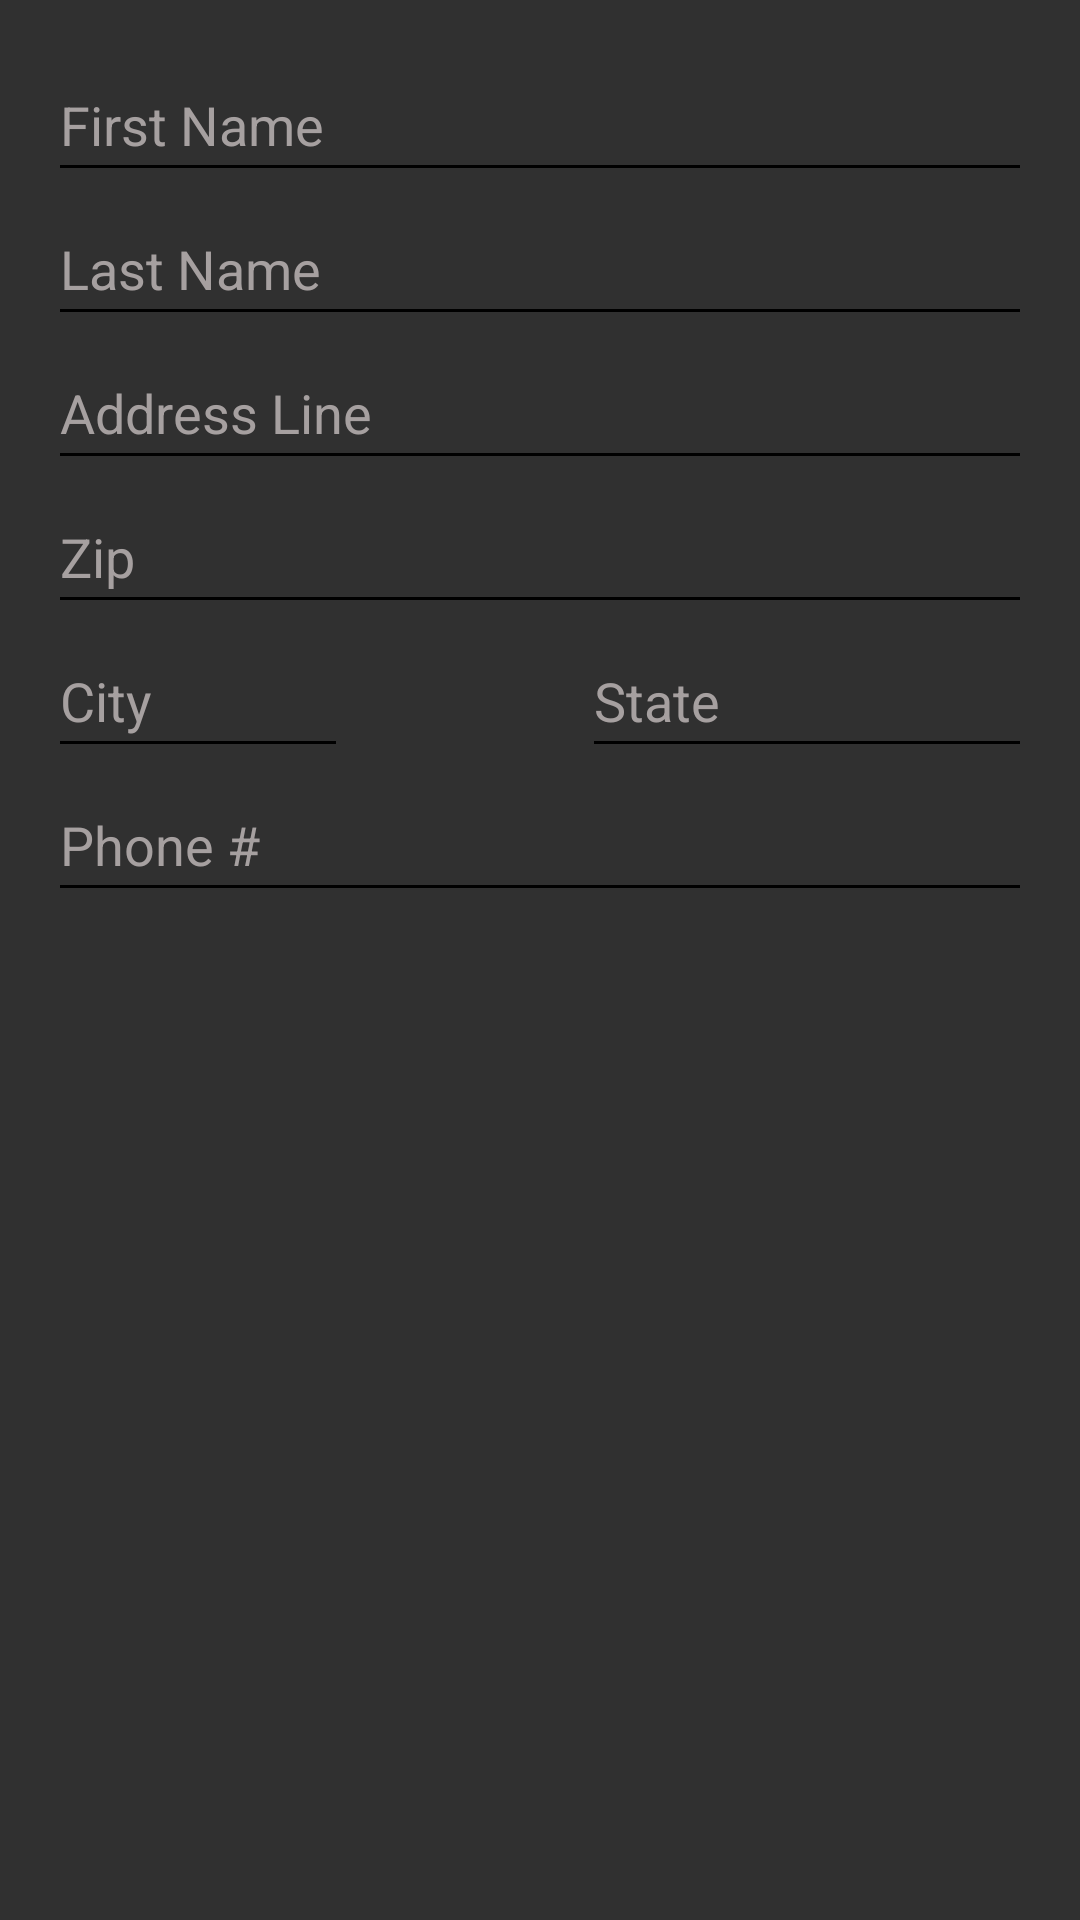

Reconstruct the res/layout file that produces this screen, plus the resources it refers to.
<!-- AndroidManifest.xml: application theme Theme.Design.NoActionBar -->
<!-- res/layout/shipping_info.xml -->
<?xml version="1.0" encoding="utf-8"?>
<androidx.constraintlayout.widget.ConstraintLayout
    xmlns:android="http://schemas.android.com/apk/res/android"
    xmlns:tools="http://schemas.android.com/tools"
    android:layout_width="match_parent"
    android:layout_height="wrap_content"
    android:padding="16dp"
    xmlns:app="http://schemas.android.com/apk/res-auto">

    <EditText
        android:id="@+id/Shipping_Info_First_Name"
        android:layout_width="match_parent"
        android:layout_height="wrap_content"
        android:backgroundTint="@color/black"
        android:hint="@string/first_name"
        android:inputType="textPersonName"
        android:minHeight="48dp"
        android:textColor="@color/black"
        android:textColorHint="@color/grey"
        app:layout_constraintTop_toTopOf="parent"
        tools:layout_editor_absoluteX="16dp"></EditText>

    <EditText
        android:id="@+id/Shipping_Info_Last_Name"
        android:layout_width="match_parent"
        android:layout_height="wrap_content"
        android:backgroundTint="@color/black"
        android:hint="@string/last_name"
        android:inputType="textEmailAddress"
        android:minHeight="48dp"
        android:textColor="@color/black"
        android:textColorHint="@color/grey"
        app:layout_constraintTop_toBottomOf="@id/Shipping_Info_First_Name"
        tools:layout_editor_absoluteX="16dp"></EditText>

    <EditText
        android:id="@+id/Address"
        android:layout_width="match_parent"
        android:layout_height="wrap_content"
        android:backgroundTint="@color/black"
        android:hint="@string/address_line"
        android:inputType="textEmailAddress"
        android:minHeight="48dp"
        android:textColor="@color/black"
        android:textColorHint="@color/grey"
        app:layout_constraintTop_toBottomOf="@id/Shipping_Info_Last_Name"
        tools:layout_editor_absoluteX="16dp"></EditText>

    <EditText
        android:id="@+id/Zip"
        android:layout_width="match_parent"
        android:layout_height="wrap_content"
        android:backgroundTint="@color/black"
        android:hint="Zip"
        android:inputType="textEmailAddress"
        android:minHeight="48dp"
        android:textColor="@color/black"
        android:textColorHint="@color/grey"
        app:layout_constraintTop_toBottomOf="@id/Address"
        tools:layout_editor_absoluteX="16dp"></EditText>

    <EditText
        android:id="@+id/City"
        android:layout_width="100dp"
        android:layout_height="wrap_content"
        android:backgroundTint="@color/black"
        android:hint="@string/city"
        android:inputType="textEmailAddress"
        android:minHeight="48dp"
        android:textColor="@color/black"
        android:textColorHint="@color/grey"
        app:layout_constraintLeft_toLeftOf="parent"
        app:layout_constraintTop_toBottomOf="@id/Zip"></EditText>

    <EditText
        android:id="@+id/State"
        android:layout_width="150dp"
        android:layout_height="wrap_content"
        android:backgroundTint="@color/black"
        android:hint="@string/state"
        android:inputType="textEmailAddress"
        android:minHeight="48dp"
        android:textColor="@color/black"
        android:textColorHint="@color/grey"
        app:layout_constraintRight_toRightOf="parent"
        app:layout_constraintTop_toBottomOf="@id/Zip"></EditText>

    <EditText
        android:id="@+id/Phone_Number"
        android:layout_width="match_parent"
        android:layout_height="wrap_content"
        android:backgroundTint="@color/black"
        android:hint="Phone #"
        android:inputType="phone"
        android:minHeight="48dp"
        android:textColor="@color/black"
        android:textColorHint="@color/grey"
        app:layout_constraintTop_toBottomOf="@id/City"
        tools:layout_editor_absoluteX="16dp"></EditText>

</androidx.constraintlayout.widget.ConstraintLayout>
<!-- resources referenced by this layout -->
<resources>
  <color name="black">#FF000000</color>
  <color name="grey">#A6A0A0</color>
  <string name="address_line">Address Line</string>
  <string name="city">City</string>
  <string name="first_name">First Name</string>
  <string name="last_name">Last Name</string>
  <string name="state">State</string>
</resources>
